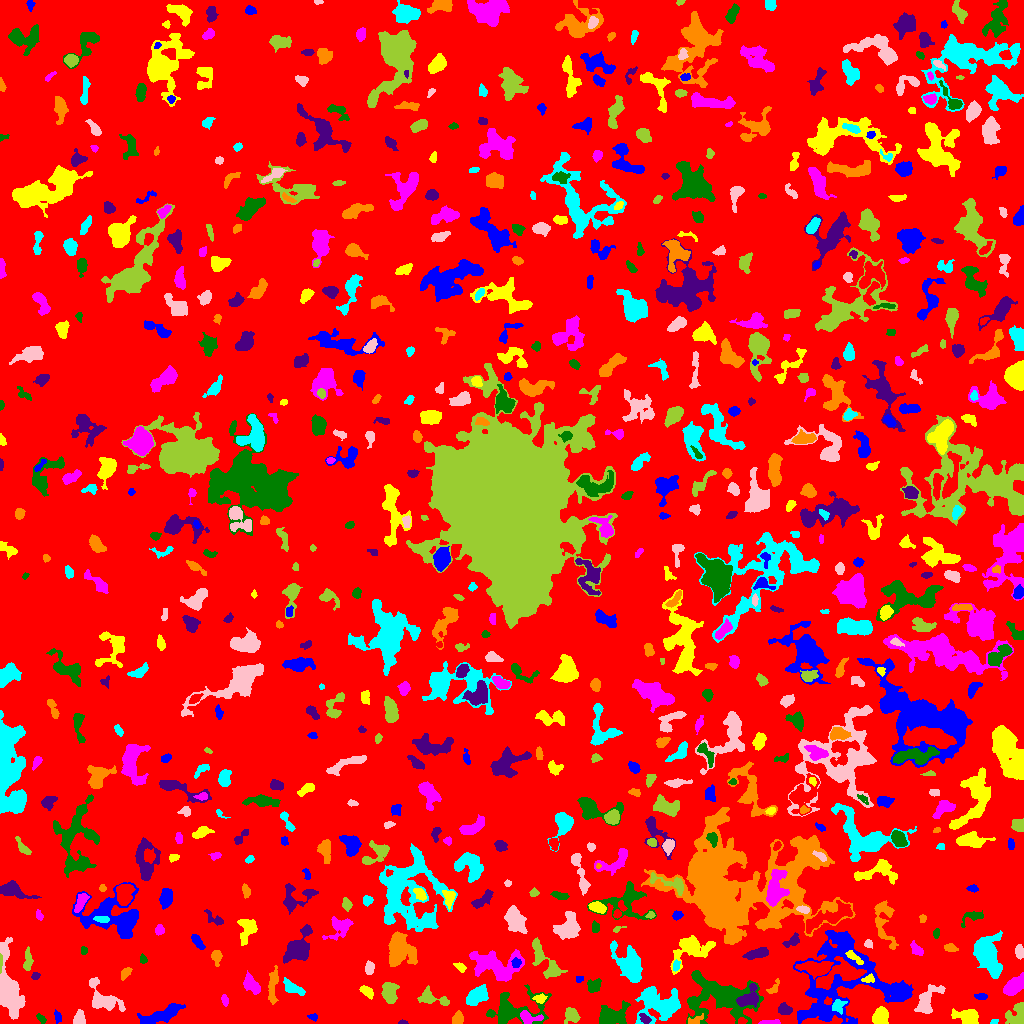

Data behind this chart, as committed beside it:
ID, X, Y, A, B, theta, total_flux, mu_max, mu_median, mu_mean, R_fwhm, R_e, R10, R90, x_start, x_end, y_start, y_end, area, greylevel
0, 530.4, 504.2, 301.8, 296.4, -0.5171, 3327228, 17.0, 4.0, 4.222, 123.8, 261.6, 102.4, 405.6, 0, 1023, 0, 1023, 788043, 4.222
1, 57.76, 6.866, 2.952, 1.572, -1.243, 164.0, 5.0, 2.0, 2.103, 2.764, 2.585, 0.9772, 4.26, 54, 61, 0, 14, 78, 11.1
2, 880.6, 6.861, 4.24, 3.543, 1.228, 1535, 12.0, 6.0, 6.291, 6.628, 4.983, 2.034, 7.569, 872, 888, 0, 17, 244, 14.29
3, 770.5, 1.023, 6.046, 0.988, 0.0222, 175.0, 6.0, 2.0, 2.011, 3.09, 2.646, 0.9772, 4.26, 758, 780, 0, 4, 87, 11.01
4, 41.45, 4.636, 2.715, 1.537, -0.822, 220.0, 6.0, 3.0, 3.099, 3.656, 2.523, 0.9772, 3.989, 36, 46, 0, 10, 71, 11.1
5, 402.7, 1.02, 2.206, 0.947, -0.01385, 98.0, 5.0, 3.0, 2.649, 2.459, 1.784, 0.5642, 2.821, 398, 408, 0, 4, 37, 10.65
6, 694.8, 3.087, 4.434, 1.941, 0.3839, 287.0, 6.0, 3.0, 2.842, 4.334, 3.141, 1.262, 4.886, 688, 703, 0, 10, 101, 15.84
7, 994.1, 1.711, 1.918, 1.21, 0.3101, 97.0, 4.0, 2.0, 2.487, 2.932, 1.954, 0.7979, 2.985, 990, 998, 0, 4, 39, 11.49
8, 7.791, 36.9, 16.04, 4.85, -1.412, 7772, 25.0, 6.0, 7.955, 7.797, 8.311, 3.192, 14.64, 0, 25, 4, 86, 977, 14.95
9, 571.5, 8.842, 3.489, 3.106, -0.9708, 568.0, 7.0, 2.0, 2.943, 4.514, 3.827, 1.596, 6.358, 564, 580, 0, 16, 193, 10.94
10, 741.5, 2.407, 1.737, 1.446, 0.3355, 81.0, 4.0, 1.0, 1.446, 2.932, 2.034, 0.7979, 3.09, 738, 747, 0, 6, 56, 15.45
11, 313.3, 6.351, 2.27, 1.475, -0.1171, 174.0, 7.0, 3.0, 2.852, 2.585, 2.257, 0.7979, 3.613, 307, 317, 2, 10, 61, 12.85
12, 967.3, 5.531, 6.408, 3.433, -0.3083, 939.0, 8.0, 3.0, 2.981, 6.05, 5.14, 2.034, 8.176, 951, 978, 0, 15, 315, 12.98
13, 528.4, 5.803, 5.307, 2.886, -0.1754, 646.0, 9.0, 3.0, 3.436, 4.37, 4.068, 1.493, 6.457, 520, 543, 0, 13, 188, 16.44
14, 612.5, 7.034, 6.788, 4.45, 0.2552, 2366, 14.0, 4.0, 5.121, 6.956, 6.05, 2.326, 9.918, 599, 630, 0, 23, 462, 13.12
15, 644.7, 4.905, 3.105, 1.922, -0.7335, 241.0, 5.0, 2.5, 2.564, 3.868, 3.09, 1.128, 4.72, 639, 651, 0, 10, 94, 14.56
16, 457.9, 4.86, 3.216, 2.392, 1.35, 465.0, 7.0, 4.0, 3.605, 4.652, 3.523, 1.382, 5.412, 452, 463, 0, 13, 129, 11.6
17, 659.5, 18.89, 11.54, 8.311, 0.03423, 3763, 11.0, 4.0, 4.038, 7.674, 9.805, 3.656, 15.21, 635, 680, 0, 37, 932, 11.04
18, 79.34, 4.916, 3.313, 2.545, -1.516, 583.0, 10.0, 4.0, 3.993, 4.652, 3.656, 1.382, 5.642, 73, 85, 0, 14, 146, 11.99
19, 1018, 9.124, 6.479, 4.241, 1.267, 1383, 12.0, 4.0, 4.641, 5.997, 4.951, 1.954, 7.899, 1005, 1023, 0, 21, 298, 12.64
20, 334.4, 13.58, 15.25, 3.024, 0.1161, 1376, 11.0, 3.0, 3.519, 4.754, 5.754, 2.111, 9.788, 296, 361, 0, 21, 391, 10.52
21, 162.7, 8.98, 10.91, 2.718, 0.3881, 1909, 10.0, 4.0, 4.036, 8.078, 6.408, 2.585, 9.997, 137, 185, 0, 20, 473, 12.04
22, 539.7, 24.85, 2.78, 1.848, 0.07081, 352.0, 10.0, 3.0, 3.592, 3.192, 2.764, 0.9772, 4.583, 532, 547, 20, 30, 98, 14.59
23, 224.8, 23.19, 2.692, 1.448, -1.34, 143.0, 5.0, 2.0, 1.932, 2.646, 2.394, 0.9772, 4.107, 221, 228, 17, 29, 74, 9.932
24, 719.3, 25.99, 19.27, 11.35, -0.1415, 7981, 13.0, 5.0, 4.951, 10.49, 12.99, 4.918, 20.07, 686, 763, 0, 53, 1612, 11.95
25, 784.3, 14.26, 3.08, 2.39, -0.4762, 619.0, 12.0, 4.0, 4.359, 4.068, 3.432, 1.262, 5.412, 778, 792, 9, 21, 142, 14.36
26, 273, 37.89, 9.821, 2.127, 1.474, 908.0, 8.0, 3.0, 3.401, 5.836, 5.171, 1.954, 8.176, 268, 278, 19, 58, 267, 10.4
27, 838.1, 18.17, 3.139, 2.556, 0.6296, 357.0, 7.0, 2.0, 2.497, 3.785, 3.241, 1.262, 5.382, 832, 847, 9, 24, 143, 17.5
28, 104.2, 23.44, 9.584, 4.979, -0.6517, 1682, 9.0, 3.0, 3.378, 6.747, 6.103, 2.459, 10.25, 89, 125, 12, 46, 498, 11.38
29, 389.1, 30.8, 5.411, 3.332, -1.486, 1260, 11.0, 4.0, 4.375, 5.585, 4.951, 1.954, 7.858, 381, 399, 20, 41, 288, 12.38
30, 180, 35.21, 9.709, 4.8, -0.5874, 2503, 15.0, 4.0, 5.006, 5.917, 6.433, 2.326, 10.7, 162, 202, 22, 55, 500, 12.01
31, 980.8, 26.89, 3.104, 1.505, -0.04505, 208.0, 6.0, 3.0, 2.633, 3.568, 2.764, 0.9772, 4.297, 974, 987, 24, 30, 79, 10.63
32, 366.7, 31.98, 3.802, 2.064, -0.6539, 694.0, 11.0, 5.0, 5.38, 4.26, 3.568, 1.382, 5.557, 359, 373, 24, 38, 129, 12.38
33, 251.6, 38.46, 5.356, 2.842, -0.8041, 602.0, 6.0, 2.0, 2.519, 6.103, 4.652, 1.871, 7.181, 243, 260, 29, 53, 239, 10.52
34, 512.8, 13, 15.42, 8.037, 0.1264, 3950, 15.0, 4.0, 4.697, 6.155, 8.593, 3.038, 14.28, 486, 551, 0, 39, 841, 11.7
35, 748.4, 25.27, 6.071, 3.934, 0.6525, 1383, 11.0, 4.0, 4.447, 5.836, 5.14, 2.034, 8.215, 736, 758, 16, 40, 311, 17.45
36, 773.6, 34.83, 3.84, 1.868, 0.9662, 173.0, 5.0, 1.0, 1.73, 3.038, 2.646, 0.9772, 4.514, 766, 779, 30, 45, 100, 11.73
37, 476.6, 27.14, 5.872, 3.298, 0.5553, 1500, 12.0, 4.0, 4.532, 6.077, 5.412, 2.111, 8.63, 466, 488, 18, 39, 331, 13.53
38, 927.4, 22.77, 9.222, 4.253, 0.939, 2209, 12.0, 5.0, 5.522, 7.653, 6.383, 2.523, 10.01, 914, 945, 10, 39, 400, 14.52
39, 432.1, 25.23, 8.706, 3.253, -0.2631, 732.0, 7.0, 3.0, 2.711, 4.787, 5.202, 1.954, 8.038, 417, 449, 18, 38, 270, 10.71
40, 962, 34.62, 3.76, 2.629, 0.7991, 750.0, 10.0, 4.0, 4.31, 4.853, 3.909, 1.596, 6.155, 954, 969, 27, 41, 174, 15.31
41, 579.1, 44.7, 2.102, 1.565, 0.2969, 167.0, 5.0, 3.0, 3.34, 3.613, 2.394, 0.9772, 3.478, 576, 583, 41, 47, 50, 12.34
42, 868.1, 44.16, 3.039, 1.616, 0.184, 273.0, 8.0, 3.0, 3.138, 3.29, 2.585, 0.9772, 4.26, 861, 874, 41, 50, 87, 20.14
43, 1014, 37.3, 5.65, 3.286, 0.6963, 2495, 17.0, 7.0, 7.896, 6.308, 5.47, 2.185, 8.649, 1003, 1023, 28, 51, 316, 15.9
44, 593.5, 37.21, 3.419, 2.762, 0.8099, 854.0, 13.0, 5.0, 5.239, 3.949, 3.785, 1.382, 6.129, 587, 601, 31, 45, 163, 12.24
45, 35.31, 47.4, 1.936, 1.603, 0.3414, 134.0, 5.0, 2.0, 2.233, 2.821, 2.257, 0.7979, 3.523, 31, 40, 44, 51, 60, 11.23
46, 125.5, 50.6, 3.006, 1.893, 0.8914, 246.0, 6.0, 2.0, 2.365, 3.613, 2.877, 1.128, 4.687, 121, 132, 43, 56, 104, 10.37
47, 291.8, 35.61, 5.271, 2.372, -0.5138, 831.0, 11.0, 3.0, 3.976, 4.146, 3.949, 1.596, 6.676, 283, 305, 28, 46, 209, 11.98
48, 369.6, 55.65, 2.817, 2.091, 1.522, 424.0, 9.0, 4.0, 3.719, 3.613, 3.09, 1.262, 4.918, 365, 374, 49, 63, 114, 11.72
49, 0.4635, 61.47, 4.241, 0.5989, 1.556, 438.0, 22.0, 6.0, 8.588, 2.523, 1.954, 0.5642, 3.141, 0, 2, 50, 70, 51, 28.59
50, 816.8, 55.6, 8.047, 2.989, -0.001009, 2329, 15.0, 5.0, 5.751, 6.628, 5.836, 2.326, 9.184, 795, 833, 44, 62, 405, 19.75
51, 515.9, 60.54, 2.25, 2.129, 0.2085, 267.0, 6.0, 3.0, 3.179, 3.909, 2.764, 1.128, 4.334, 511, 521, 56, 66, 84, 16.18
52, 460.5, 56.34, 2.764, 1.748, -0.4998, 256.0, 7.0, 2.0, 2.943, 3.241, 2.646, 0.9772, 4.297, 453, 466, 51, 61, 87, 12.94
53, 494.4, 58.88, 13.13, 6.543, -0.1394, 3888, 12.0, 4.0, 4.359, 7.939, 9.027, 3.338, 14.65, 469, 524, 42, 74, 892, 12.36
54, 142.8, 63.97, 1.957, 1.501, -1.261, 104.0, 5.0, 1.5, 1.677, 2.257, 2.034, 0.7979, 3.385, 140, 147, 60, 70, 62, 11.68
55, 297.6, 74.34, 8.934, 4.986, 0.9825, 4596, 22.0, 7.0, 7.924, 6.933, 7.181, 2.706, 11.75, 283, 312, 60, 99, 580, 13.92
56, 216.3, 66.8, 3.365, 2.282, -1.513, 409.0, 8.0, 3.0, 3.122, 4.222, 3.29, 1.262, 5.171, 211, 222, 57, 73, 131, 11.12
57, 676.1, 57.95, 2.564, 1.624, 1.443, 171.0, 5.0, 2.0, 2.342, 3.09, 2.585, 0.9772, 4.029, 673, 680, 52, 64, 73, 13.34
58, 1019, 71.73, 3.511, 1.785, -1.446, 194.0, 4.0, 2.0, 1.717, 4.549, 3.192, 1.262, 4.951, 1015, 1023, 64, 79, 113, 10.72
59, 546.3, 61.04, 12.73, 4.284, -0.9277, 1882, 8.0, 4.0, 4.03, 8.956, 6.933, 2.764, 10.75, 532, 567, 45, 86, 467, 11.03
... 692 more rows
